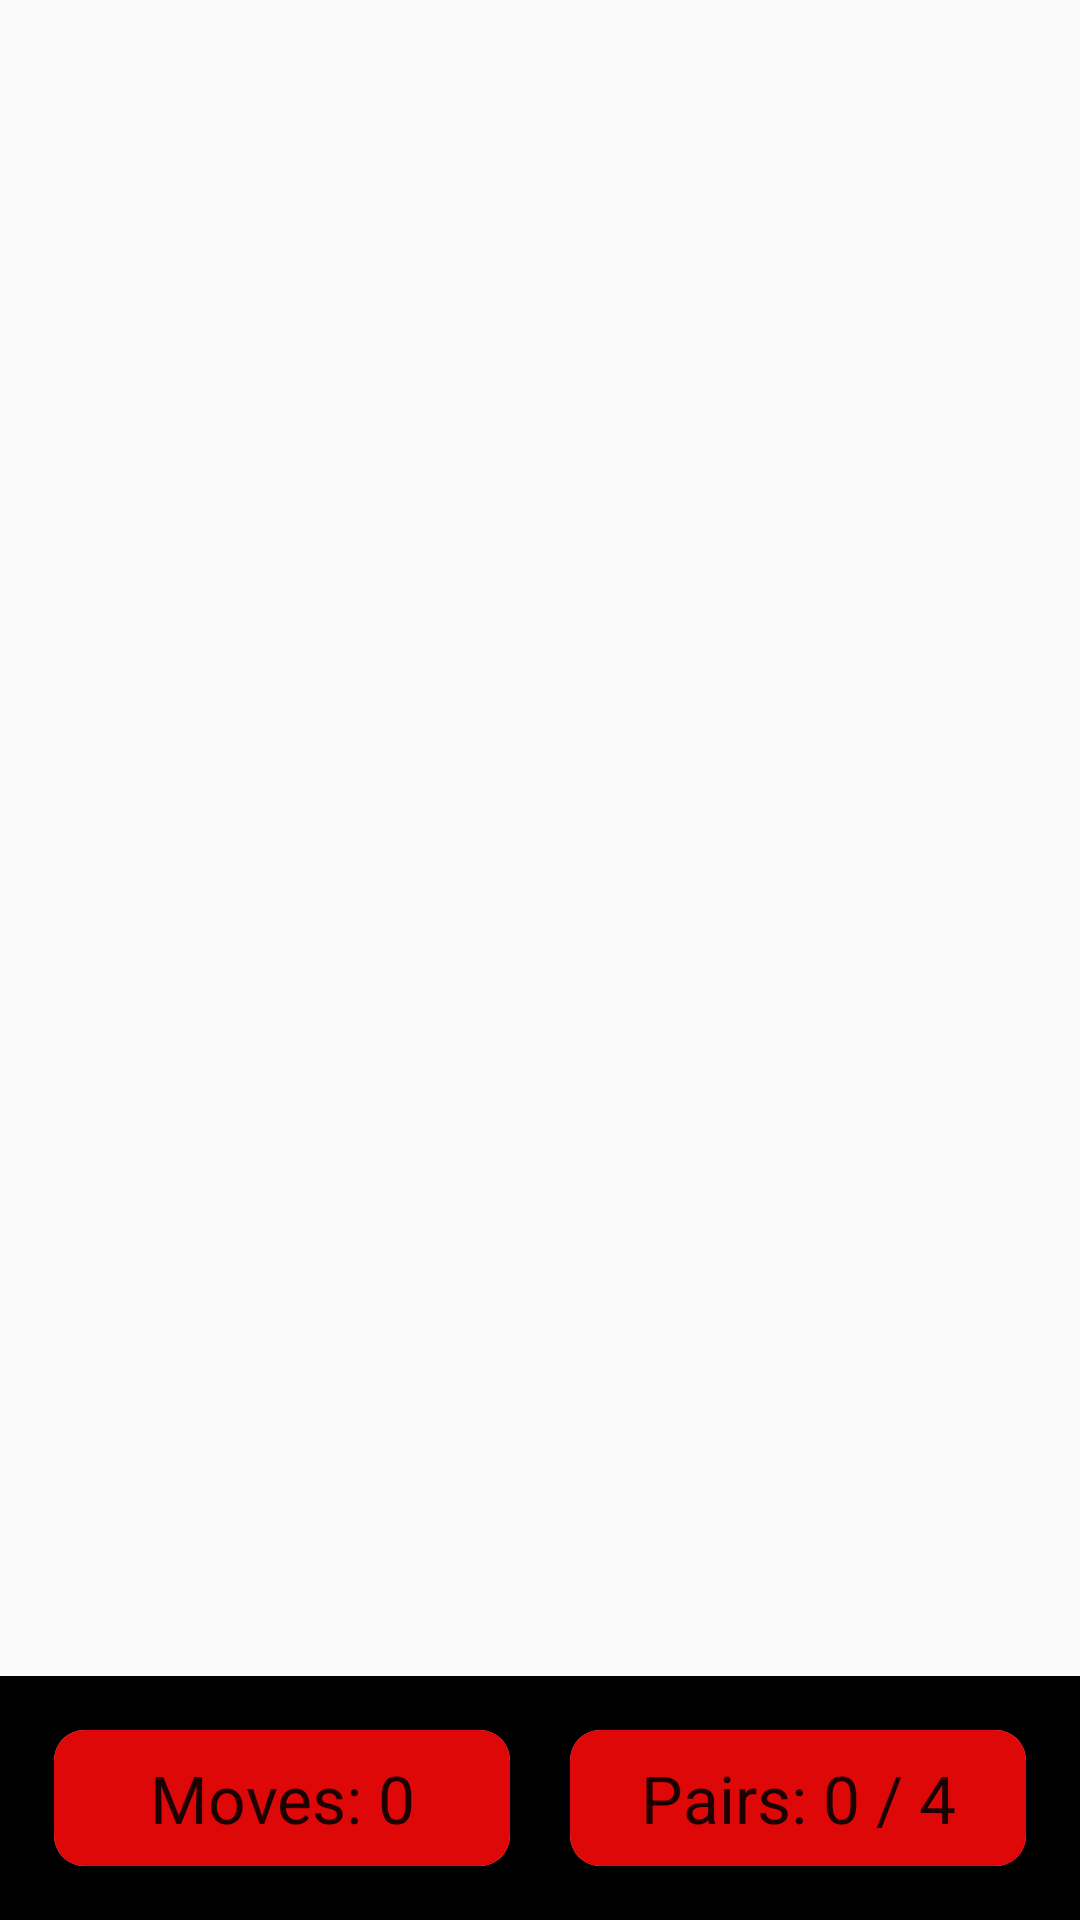

Here is an Android app screen rendered from its layout file. Give the layout XML and the strings, colors and styles it references.
<!-- AndroidManifest.xml: activity theme AppTheme -->
<!-- res/layout/activity_main.xml -->
<?xml version="1.0" encoding="utf-8"?>
<androidx.constraintlayout.widget.ConstraintLayout xmlns:android="http://schemas.android.com/apk/res/android"
    xmlns:app="http://schemas.android.com/apk/res-auto"
    xmlns:tools="http://schemas.android.com/tools"
    android:id="@+id/clRoot"
    android:layout_width="match_parent"
    android:layout_height="match_parent"
    tools:context=".MainActivity">

    <androidx.appcompat.widget.Toolbar
        android:id="@+id/toolbar"
        android:layout_width="0dp"
        android:layout_height="wrap_content"
        android:background="@color/color_gray"
        android:title="@string/app_name"
        android:titleTextColor="@android:color/white"
        app:layout_constraintEnd_toEndOf="parent"
        app:layout_constraintStart_toStartOf="parent"
        app:layout_constraintTop_toTopOf="parent" />

    <LinearLayout
        android:id="@+id/llGameInfo"
        android:layout_width="match_parent"
        android:layout_height="wrap_content"
        android:background="@color/black"
        android:orientation="horizontal"
        android:padding="8dp"
        app:layout_constraintBottom_toBottomOf="parent"
        app:layout_constraintEnd_toEndOf="parent"
        app:layout_constraintHorizontal_bias="0.888"
        app:layout_constraintStart_toStartOf="parent"
        >

        <androidx.cardview.widget.CardView
            android:id="@+id/cardMoves"
            android:layout_width="match_parent"
            android:layout_height="match_parent"
            android:layout_margin="10dp"
            android:layout_weight="1"
            app:cardCornerRadius="10dp">

            
            <TextView
                android:id="@+id/numberMoves"
                android:layout_width="match_parent"
                android:layout_height="match_parent"
                android:background="#DE0808"
                android:gravity="center"
                android:padding="8dp"
                android:text="Moves: 0"
                android:textAppearance="@style/TextAppearance.AppCompat.Large" />

        </androidx.cardview.widget.CardView>

        <androidx.cardview.widget.CardView
            android:id="@+id/pairsCard"
            android:layout_width="match_parent"
            android:layout_height="match_parent"
            android:layout_margin="10dp"
            android:layout_weight="1"
            app:cardCornerRadius="10dp">

            
            <TextView
                android:id="@+id/numberPairs"
                android:layout_width="match_parent"
                android:layout_height="match_parent"
                android:background="#DE0808"
                android:gravity="center"
                android:padding="8dp"
                android:text="Pairs: 0 / 4"
                android:textAppearance="@style/TextAppearance.AppCompat.Large" />
        </androidx.cardview.widget.CardView>
    </LinearLayout>

    <androidx.recyclerview.widget.RecyclerView
        android:id="@+id/board"
        android:layout_width="match_parent"
        android:layout_height="0dp"
        android:overScrollMode="never"
        app:layout_constraintBottom_toTopOf="@+id/llGameInfo"
        app:layout_constraintEnd_toEndOf="parent"
        app:layout_constraintStart_toStartOf="parent"
        app:layout_constraintTop_toBottomOf="@id/toolbar" />

</androidx.constraintlayout.widget.ConstraintLayout>
<!-- resources referenced by this layout -->
<resources>
  <string name="app_name">Match Pictures</string>
  <style name="AppTheme" parent="Theme.AppCompat.Light.DarkActionBar">
          
          <item name="windowActionBar">false</item>
          <item name="windowNoTitle">true</item>
      </style>
  <!-- not gathered from this repository: default colours our renderer supplied (Android Studio template values) -->
  <color name="black">#FF000000</color>
</resources>
